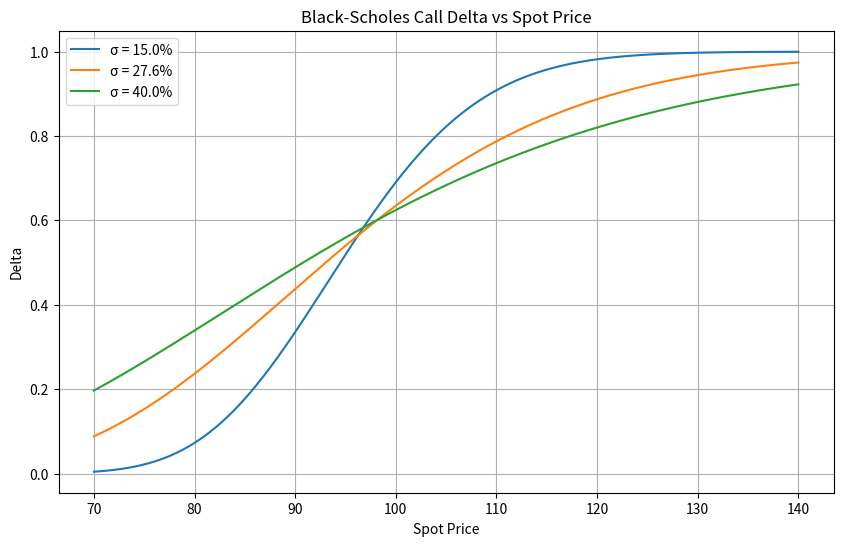

Write the Python code that produced this figure.
import numpy as np
from scipy.stats import norm
import matplotlib.pyplot as plt
import os

# ===================== 参数定义（可调） =====================
K = 97.5               # 行权价
r = 0.043              # 无风险利率
T = 0.58               # 剩余期限（年）
S_grid = np.linspace(70, 140, 500)  # 标的价格网格

# 波动率可调参数
sigma_values = [0.15, 0.276, 0.40]

# 用于报告的特定点
S_target = 110
sigma_target = 0.276

# ===================== 函数定义 =====================
def bs_call_delta(S, K, r, T, sigma):
    """
    计算欧式看涨期权的 Black-Scholes delta
    delta = N(d1)
    """
    d1 = (np.log(S / K) + (r + 0.5 * sigma**2) * T) / (sigma * np.sqrt(T))
    return norm.cdf(d1)

# ===================== 计算 =====================
# 计算各波动率下的 delta 曲线
delta_curves = {}
for sigma in sigma_values:
    delta_curves[sigma] = bs_call_delta(S_grid, K, r, T, sigma)

# 特定点的 delta
delta_at_s110 = bs_call_delta(S_target, K, r, T, sigma_target)

# ===================== 绘图 =====================
plt.figure(figsize=(10, 6))
for sigma in sigma_values:
    plt.plot(S_grid, delta_curves[sigma], label=f'σ = {sigma*100:.1f}%')

plt.xlabel('Spot Price')
plt.ylabel('Delta')
plt.title('Black-Scholes Call Delta vs Spot Price')
plt.legend()
plt.grid(True)

# 保存图形
figure_path = os.path.abspath('delta_curve.png')
plt.savefig(figure_path, dpi=150, bbox_inches='tight')
plt.close()

# ===================== 输出结果 =====================
result = {
    'delta_at_s110': delta_at_s110,
    'figure_path': figure_path
}

# 打印结果（课堂投屏可见）
print(result)
